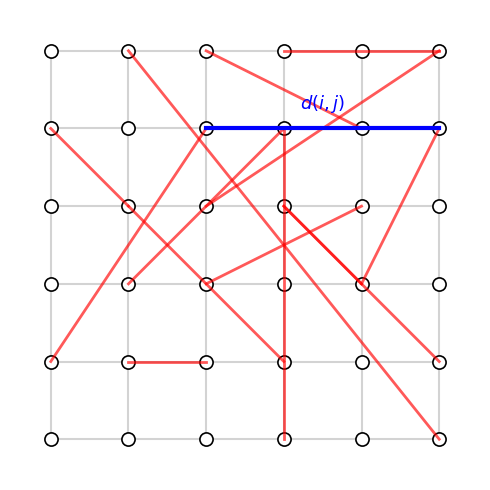

Reproduce this figure in Python.
# analysis/make_methods_grid.py

from pathlib import Path
import random

import matplotlib.pyplot as plt
import networkx as nx


WIDTH = 6
HEIGHT = 6
N_PAIRS = 15
SEED = 0

random.seed(SEED)

# ------------------------------------------------------------------
# Build grid
# ------------------------------------------------------------------

G = nx.grid_2d_graph(WIDTH, HEIGHT)

pos = {
    node: (node[0], HEIGHT - 1 - node[1])
    for node in G.nodes()
}

nodes = list(G.nodes())

pairs = random.sample(
    [(u, v) for i, u in enumerate(nodes) for v in nodes[i + 1 :]],
    N_PAIRS,
)

# ------------------------------------------------------------------
# Plot
# ------------------------------------------------------------------

fig, ax = plt.subplots(figsize=(5, 5))

# Grid edges
nx.draw_networkx_edges(
    G,
    pos,
    edge_color="lightgray",
    width=1.5,
    ax=ax,
)

# Nodes
nx.draw_networkx_nodes(
    G,
    pos,
    node_color="white",
    edgecolors="black",
    node_size=90,
    linewidths=1.2,
    ax=ax,
)

# Observed training pairs
for u, v in pairs:
    ax.plot(
        [pos[u][0], pos[v][0]],
        [pos[u][1], pos[v][1]],
        color="red",
        linewidth=2,
        alpha=0.65,
    )

# Highlight one example pair
u, v = pairs[0]

ax.plot(
    [pos[u][0], pos[v][0]],
    [pos[u][1], pos[v][1]],
    color="blue",
    linewidth=3,
)

mx = (pos[u][0] + pos[v][0]) / 2
my = (pos[u][1] + pos[v][1]) / 2

ax.text(
    mx,
    my + 0.25,
    r"$d(i,j)$",
    color="blue",
    fontsize=13,
    ha="center",
)

ax.set_aspect("equal")
ax.set_xticks([])
ax.set_yticks([])
ax.set_frame_on(False)

plt.tight_layout()

Path("analysis_results/methods").mkdir(
    parents=True,
    exist_ok=True,
)

plt.savefig(
    "analysis_results/methods/grid_training_pairs.png",
    dpi=300,
    bbox_inches="tight",
)

plt.close()
